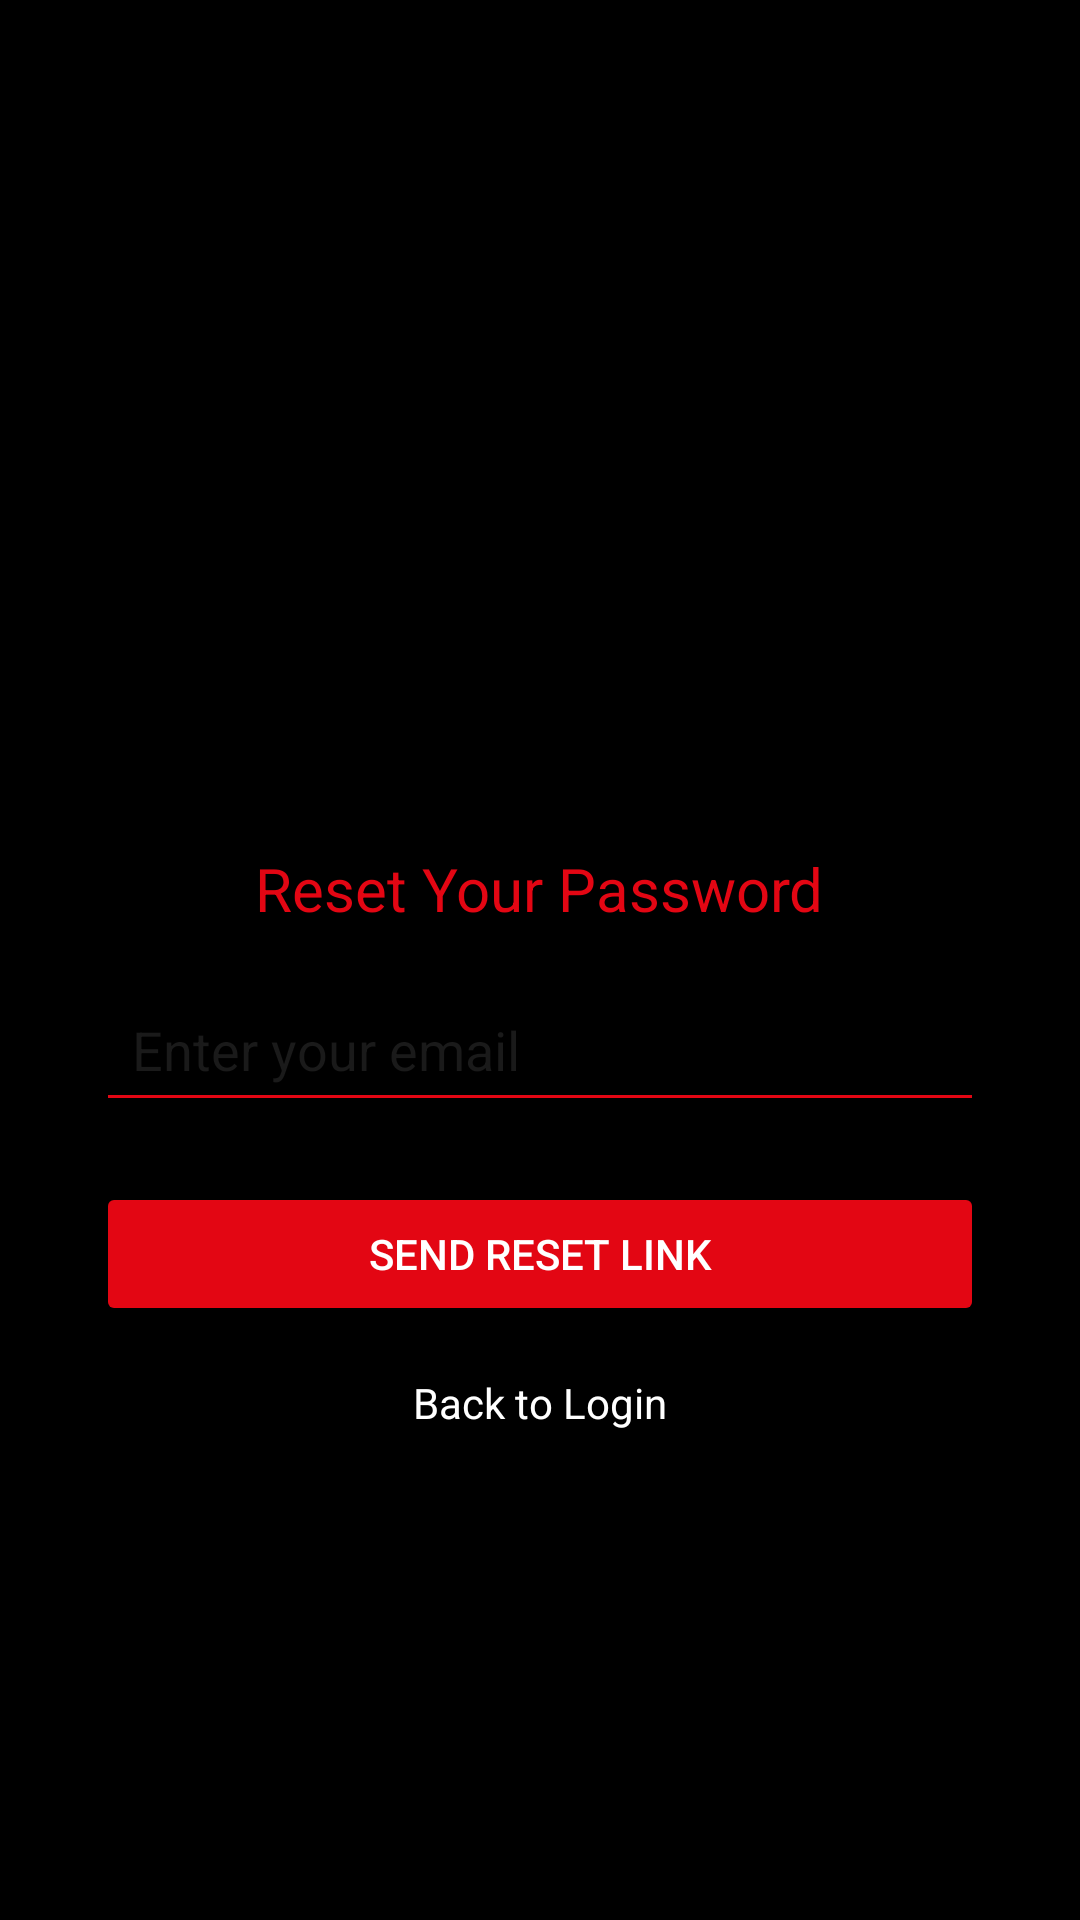

Layout XML and referenced resources for this Android screen:
<!-- AndroidManifest.xml: application theme Theme.Game_hub -->
<!-- res/layout/activity_forgot_password.xml -->
<?xml version="1.0" encoding="utf-8"?>
<LinearLayout xmlns:android="http://schemas.android.com/apk/res/android"
    android:layout_width="match_parent"
    android:layout_height="match_parent"
    android:orientation="vertical"
    android:gravity="center"
    android:padding="32dp"
    android:background="@color/black">

    <ImageView
        android:layout_width="100dp"
        android:layout_height="100dp"
        android:layout_marginBottom="20dp"
        android:src="@drawable/logo"
        android:contentDescription="Gaming Hub Logo" />

    <TextView
        android:layout_width="wrap_content"
        android:layout_height="wrap_content"
        android:text="Reset Your Password"
        android:textColor="@color/red"
        android:textSize="20sp"
        android:layout_marginBottom="16dp" />

    <EditText
        android:id="@+id/editEmail"
        android:layout_width="match_parent"
        android:layout_height="wrap_content"
        android:hint="Enter your email"
        android:inputType="textEmailAddress"
        android:textColor="@color/white"
        android:textColorHint="@color/dark_gray"
        android:padding="12dp"
        android:layout_marginBottom="20dp"
        android:backgroundTint="@color/red" />

    <Button
        android:id="@+id/btnReset"
        android:layout_width="match_parent"
        android:layout_height="wrap_content"
        android:text="Send Reset Link"
        android:backgroundTint="@color/red"
        android:textColor="@color/white"
        android:layout_marginBottom="16dp" />

    <TextView
        android:id="@+id/txtBackToLogin"
        android:layout_width="wrap_content"
        android:layout_height="wrap_content"
        android:text="Back to Login"
        android:textColor="@color/white" />

</LinearLayout>
<!-- resources referenced by this layout -->
<resources>
  <color name="black">#000000</color>
  <color name="dark_gray">#1A1A1A</color>
  <color name="red">#E30613</color>
  <color name="white">#FFFFFF</color>
  <style name="Theme.Game_hub" parent="Base.Theme.Game_hub" />
  <style name="Base.Theme.Game_hub" parent="Theme.Material3.DayNight.NoActionBar">
          
          
      </style>
</resources>
